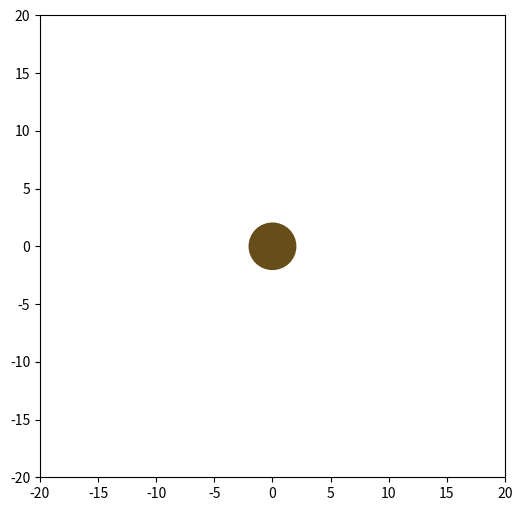

Source code (Python):
"""
Created on Sat Sep 11 20:05:02 2021

[redacted]
"""
import numpy as np
import matplotlib.pyplot as plt
from matplotlib.animation import FuncAnimation, FFMpegWriter

#Set up the planet and physical laws
planet_pos = np.array([0.0, 0.0])
planet_mass = 20
planet_r = 2
G = 1

#Simulation parameters
max_steps = 5000
dt = 0.1

#user inputs
launch_angle = 65
rocket_dry_mass = 0.001
rocket_fuel_mass = 0.001
thrust_vel = 2
thrust_dm_dt = 1e-4
vel0 = 3.4

#show output
print("Launch Angle: %g"%launch_angle)
#the arguments after the string get placed at the %g. There is an error if you 
#dont have the same number of %g's as arguments.
print("Rocket Mass: %g dry, %g fuel" %(rocket_dry_mass, rocket_fuel_mass))

#allocate arrays to store position and velocity
rocket_pos = np.zeros((max_steps, 2))
rocket_vel = np.zeros((max_steps, 2))

#set initial position to the "top" of the planet
rocket_pos[0,:] = [planet_pos[0], planet_pos[1] + planet_r]

##set initial velocity to be v0*[cos(angle), isn(angle)]
rocket_vel[0,:] = [vel0*np.sin(launch_angle*np.pi/180),
          vel0*np.cos(launch_angle*np.pi/180)]

fig,ax = plt.subplots(figsize = (6,6))
plt.xlim([planet_pos[0] - 20, planet_pos[0] + 20])
plt.ylim([planet_pos[1] - 20, planet_pos[1] + 20])

cc = plt.Circle(planet_pos, planet_r, color=(0.4,0.3,0.1))
ax.add_artist(cc)

lp, = plt.plot([],[], markersize = 1)
rp, = plt.plot([],[],'o', markersize = 5)  


def init() :
    pass

def advance(i):
    global rocket_fuel_mass
    
    lp.set_data(rocket_pos[0:i,0],rocket_pos[0:i,1])
    col = (0,1,0)
    lp.set_markerfacecolor(col)
    lp.set_color(col)
    
    # print(i)
    
    #If the rocket has fuel
    if(rocket_fuel_mass > 0):
        dm = thrust_dm_dt*dt #The mass used is the mass flow times timestep
        
        #if that used mass is more than the rocket has, use remaining mass.
        if(dm > rocket_fuel_mass): dm = rocket_fuel_mass
            
        rocket_fuel_mass -= dm #subtract used mass
        F_thrust_mag = (dm/dt)*thrust_vel #calculate thrust force
        
    else:
        rocket_fuel_mass = 0
        F_thrust_mag = 0
        
    rocket_mass = rocket_dry_mass + rocket_fuel_mass
    
    vel_mag = np.sqrt(rocket_vel[i,0]**2+rocket_vel[i,1]**2)
    
    vel_dir = rocket_vel[i,:]/vel_mag
    
    F_thrust = F_thrust_mag*vel_dir
    
    r_vec = rocket_pos[i,:] - planet_pos
    
    r_mag = np.sqrt(np.dot(r_vec, r_vec))
    r_dir = r_vec/r_mag
    
    F_gravity = -G*planet_mass*rocket_mass*r_dir/r_mag**2
    
    F = F_thrust + F_gravity
    
    if(i == 0): rocket_vel[i,:] -= F/rocket_mass*0.5*dt
    
    rocket_vel[i+1,:] = rocket_vel[i,:] + F/rocket_mass*dt
    
    rocket_pos[i + 1,:] = rocket_pos[i,:] + rocket_vel[i+1,:]*dt

    rp.set_data(rocket_pos[i,0], rocket_pos[i,1])
    
    f = vel_mag/10;
    f = min(max(f,0),1)
    
    color = (0.5 + 0.5*f, 0.1 + 0.7*f, 0.1 + 0.7*f)
    rp.set_markerfacecolor(color)
    rp.set_color(color)

    plt.title("Distance: %5.2f, Speed: %5.2f"% (r_mag*planet_r, vel_mag))



ani = FuncAnimation(fig, advance, frames = max_steps - 1, init_func = init, 
                    save_count = 0, interval = 0.1, repeat = False)






